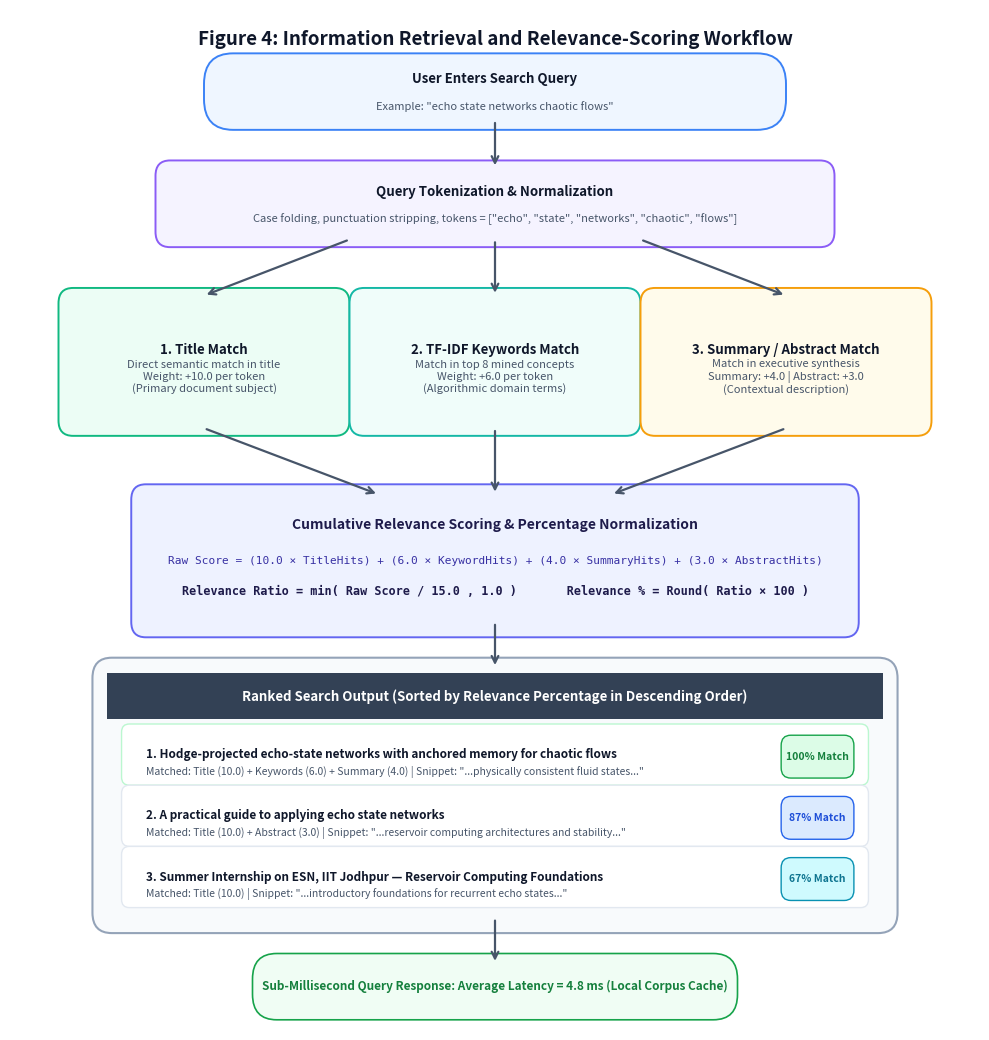

Write the Python code that produced this figure. (Note: this script raises an exception after producing the figure.)
"""
Generate Figure 4: Information Retrieval and Relevance-Scoring Workflow
High-resolution 300 DPI PNG with a clean white background for academic reports.
"""

import os
import shutil
from pathlib import Path
import matplotlib
matplotlib.use('Agg')
import matplotlib.pyplot as plt
import matplotlib.patches as patches

os.environ['MPLCONFIGDIR'] = 'C:/Users/Owner/AppData/Local/Temp'

fig, ax = plt.subplots(figsize=(10, 10.5), dpi=300, facecolor='white')
ax.set_facecolor('white')
ax.axis('off')

# Title
ax.text(0.5, 0.98, 'Figure 4: Information Retrieval and Relevance-Scoring Workflow', 
        fontsize=13.5, fontweight='bold', ha='center', va='top', color='#0f172a')

def draw_box(x, y, w, h, title, sub=None, bg='#f8fafc', border='#94a3b8', shape='round', radius=0.015):
    if shape == 'round':
        box = patches.FancyBboxPatch((x - w/2, y - h/2), w, h, 
                                     boxstyle=f'round,pad=0.01,rounding_size={radius}',
                                     linewidth=1.4, edgecolor=border, facecolor=bg)
    else:
        box = patches.Rectangle((x - w/2, y - h/2), w, h, linewidth=1.4, edgecolor=border, facecolor=bg)
    ax.add_patch(box)
    
    if sub:
        ax.text(x, y + 0.012, title, fontsize=9.5, fontweight='bold', ha='center', va='center', color='#0f172a')
        ax.text(x, y - 0.015, sub, fontsize=8, fontstyle='italic', ha='center', va='center', color='#475569')
    else:
        ax.text(x, y, title, fontsize=9.5, fontweight='bold', ha='center', va='center', color='#0f172a')

def draw_arrow(x1, y1, x2, y2, label=None, label_side='right', color='#475569'):
    ax.annotate('', xy=(x2, y2), xytext=(x1, y1),
                arrowprops=dict(arrowstyle='->', color=color, lw=1.6, mutation_scale=12))
    if label:
        lx = (x1 + x2)/2 + (0.02 if label_side == 'right' else -0.02)
        ly = (y1 + y2)/2
        ha = 'left' if label_side == 'right' else 'right'
        ax.text(lx, ly, label, fontsize=8, fontweight='bold', color='#1d4ed8', va='center', ha=ha)

# 1. User Search Input Box
draw_box(0.5, 0.92, 0.58, 0.055, 'User Enters Search Query', 'Example: "echo state networks chaotic flows"', '#eff6ff', '#3b82f6', radius=0.03)
draw_arrow(0.5, 0.892, 0.5, 0.845)

# 2. Query Tokenizer & Normalization
draw_box(0.5, 0.81, 0.68, 0.065, 'Query Tokenization & Normalization', 
         'Case folding, punctuation stripping, tokens = ["echo", "state", "networks", "chaotic", "flows"]', 
         '#f5f3ff', '#8b5cf6')

# Downward Branching Arrows
draw_arrow(0.5, 0.775, 0.5, 0.72)       # Center
draw_arrow(0.35, 0.775, 0.20, 0.72)     # Left
draw_arrow(0.65, 0.775, 0.80, 0.72)     # Right

# 3. Three Weighted Matching Engines
# 3A. Title Matching (Left)
draw_box(0.20, 0.655, 0.28, 0.125, '1. Title Match', 
         'Direct semantic match in title\nWeight: +10.0 per token\n(Primary document subject)', 
         '#ecfdf5', '#10b981')

# 3B. Extracted Keywords Match (Center)
draw_box(0.50, 0.655, 0.28, 0.125, '2. TF-IDF Keywords Match', 
         'Match in top 8 mined concepts\nWeight: +6.0 per token\n(Algorithmic domain terms)', 
         '#f0fdfa', '#14b8a6')

# 3C. Summary & Abstract Match (Right)
draw_box(0.80, 0.655, 0.28, 0.125, '3. Summary / Abstract Match', 
         'Match in executive synthesis\nSummary: +4.0 | Abstract: +3.0\n(Contextual description)', 
         '#fffbeb', '#f59e0b')

# Arrows converging to Score Calculator
draw_arrow(0.20, 0.59, 0.38, 0.525)
draw_arrow(0.50, 0.59, 0.50, 0.525)
draw_arrow(0.80, 0.59, 0.62, 0.525)

# 4. Score Computation & Normalization Engine
box_calc = patches.FancyBboxPatch((0.14, 0.40), 0.72, 0.12, boxstyle='round,pad=0.015,rounding_size=0.015',
                                  linewidth=1.4, edgecolor='#6366f1', facecolor='#eef2ff')
ax.add_patch(box_calc)
ax.text(0.5, 0.495, 'Cumulative Relevance Scoring & Percentage Normalization', 
        fontsize=10, fontweight='bold', ha='center', va='center', color='#1e1b4b')
ax.text(0.5, 0.46, 'Raw Score = (10.0 × TitleHits) + (6.0 × KeywordHits) + (4.0 × SummaryHits) + (3.0 × AbstractHits)',
        fontsize=8, ha='center', va='center', color='#3730a3', fontfamily='monospace')
ax.text(0.5, 0.43, 'Relevance Ratio = min( Raw Score / 15.0 , 1.0 )       Relevance % = Round( Ratio × 100 )',
        fontsize=8.5, fontweight='bold', ha='center', va='center', color='#1e1b4b', fontfamily='monospace')

draw_arrow(0.5, 0.40, 0.5, 0.355)

# 5. Output Ranked Results Table / Card
card_results = patches.FancyBboxPatch((0.10, 0.11), 0.80, 0.24, boxstyle='round,pad=0.015,rounding_size=0.02',
                                      linewidth=1.5, edgecolor='#94a3b8', facecolor='#f8fafc')
ax.add_patch(card_results)

# Header for Results Box
header_results = patches.Rectangle((0.10, 0.305), 0.80, 0.045, linewidth=0, facecolor='#334155')
ax.add_patch(header_results)
ax.text(0.5, 0.327, 'Ranked Search Output (Sorted by Relevance Percentage in Descending Order)', 
        fontsize=9.5, fontweight='bold', ha='center', va='center', color='white')

# Result Row 1
row1 = patches.FancyBboxPatch((0.12, 0.245), 0.76, 0.05, boxstyle='round,pad=0.005,rounding_size=0.008',
                              linewidth=1, edgecolor='#bbf7d0', facecolor='#ffffff')
ax.add_patch(row1)
ax.text(0.14, 0.27, '1. Hodge-projected echo-state networks with anchored memory for chaotic flows', fontsize=8.5, fontweight='bold', color='#0f172a', va='center')
ax.text(0.14, 0.253, 'Matched: Title (10.0) + Keywords (6.0) + Summary (4.0) | Snippet: "...physically consistent fluid states..."', fontsize=7.5, color='#475569', va='center')
badge1 = patches.FancyBboxPatch((0.80, 0.252), 0.065, 0.032, boxstyle='round,pad=0.005,rounding_size=0.01', linewidth=1, edgecolor='#16a34a', facecolor='#dcfce7')
ax.add_patch(badge1)
ax.text(0.8325, 0.268, '100% Match', fontsize=7.5, fontweight='bold', color='#15803d', ha='center', va='center')

# Result Row 2
row2 = patches.FancyBboxPatch((0.12, 0.185), 0.76, 0.05, boxstyle='round,pad=0.005,rounding_size=0.008',
                              linewidth=1, edgecolor='#e2e8f0', facecolor='#ffffff')
ax.add_patch(row2)
ax.text(0.14, 0.21, '2. A practical guide to applying echo state networks', fontsize=8.5, fontweight='bold', color='#0f172a', va='center')
ax.text(0.14, 0.193, 'Matched: Title (10.0) + Abstract (3.0) | Snippet: "...reservoir computing architectures and stability..."', fontsize=7.5, color='#475569', va='center')
badge2 = patches.FancyBboxPatch((0.80, 0.192), 0.065, 0.032, boxstyle='round,pad=0.005,rounding_size=0.01', linewidth=1, edgecolor='#2563eb', facecolor='#dbeafe')
ax.add_patch(badge2)
ax.text(0.8325, 0.208, '87% Match', fontsize=7.5, fontweight='bold', color='#1d4ed8', ha='center', va='center')

# Result Row 3
row3 = patches.FancyBboxPatch((0.12, 0.125), 0.76, 0.05, boxstyle='round,pad=0.005,rounding_size=0.008',
                              linewidth=1, edgecolor='#e2e8f0', facecolor='#ffffff')
ax.add_patch(row3)
ax.text(0.14, 0.15, '3. Summer Internship on ESN, IIT Jodhpur — Reservoir Computing Foundations', fontsize=8.5, fontweight='bold', color='#0f172a', va='center')
ax.text(0.14, 0.133, 'Matched: Title (10.0) | Snippet: "...introductory foundations for recurrent echo states..."', fontsize=7.5, color='#475569', va='center')
badge3 = patches.FancyBboxPatch((0.80, 0.132), 0.065, 0.032, boxstyle='round,pad=0.005,rounding_size=0.01', linewidth=1, edgecolor='#0891b2', facecolor='#cffafe')
ax.add_patch(badge3)
ax.text(0.8325, 0.148, '67% Match', fontsize=7.5, fontweight='bold', color='#0e7490', ha='center', va='center')

draw_arrow(0.5, 0.11, 0.5, 0.065)

# 6. Performance Telemetry Footer Pill
pill_perf = patches.FancyBboxPatch((0.26, 0.02), 0.48, 0.045, boxstyle='round,pad=0.01,rounding_size=0.025',
                                   linewidth=1.2, edgecolor='#16a34a', facecolor='#f0fdf4')
ax.add_patch(pill_perf)
ax.text(0.5, 0.0425, 'Sub-Millisecond Query Response: Average Latency = 4.8 ms (Local Corpus Cache)', 
        fontsize=8.5, fontweight='bold', ha='center', va='center', color='#15803d')

plt.tight_layout()

out_path = Path('D:/Project/implementation/research-paper-minor-project/report_figures/figure4_search_scoring_workflow.png')
artifacts_path = Path('C:/Users/Owner/.gemini/antigravity/brain/b8955fbd-9f2f-447f-969a-af43219078dd/figure4_search_scoring_workflow.png')
plt.savefig(out_path, dpi=300, facecolor='white', bbox_inches='tight')
shutil.copy(out_path, artifacts_path)
print('Figure 4 generated successfully at:', out_path)
